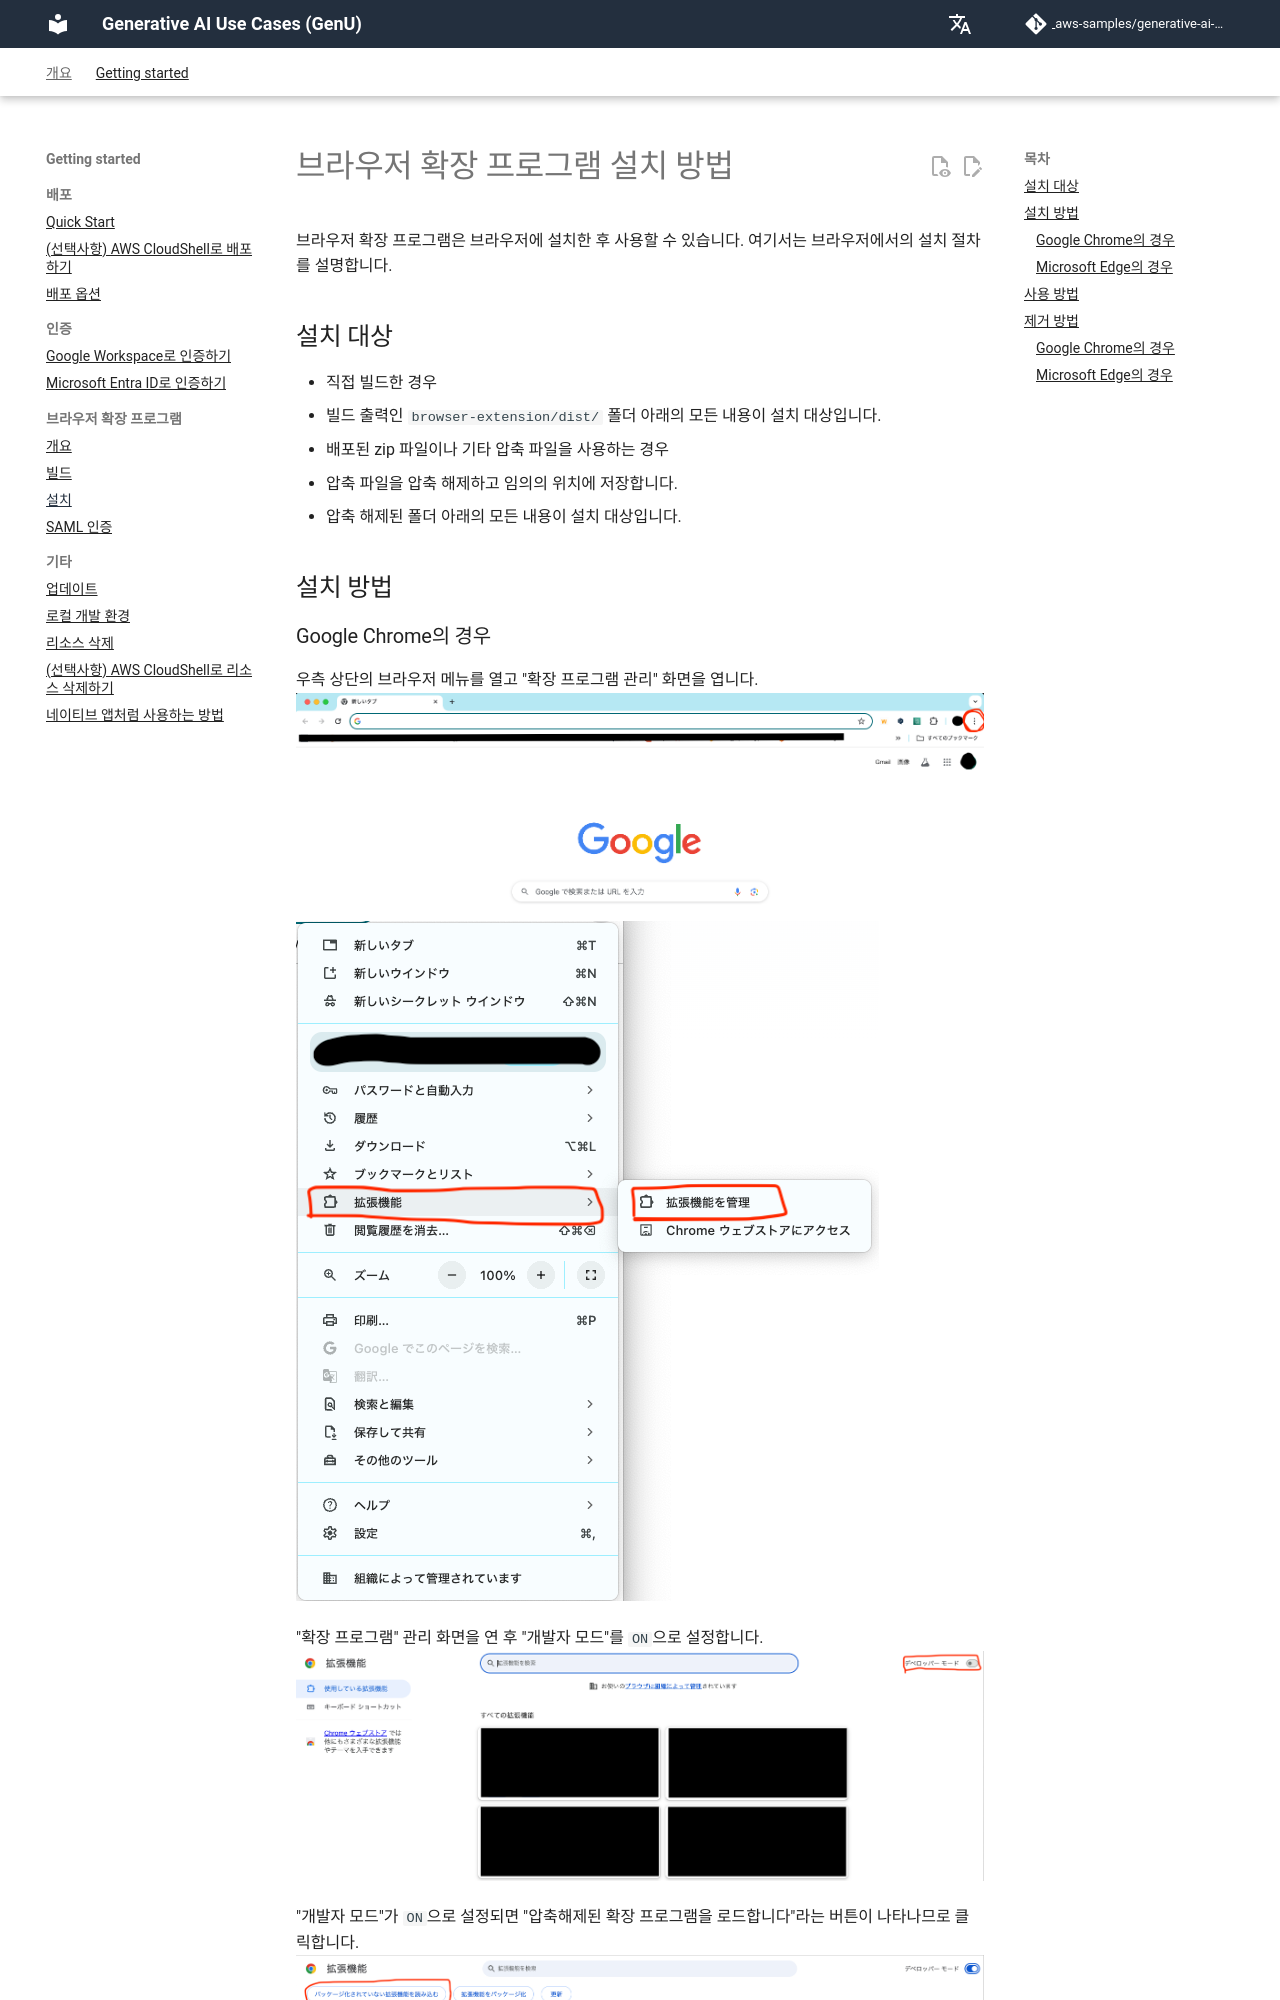

repository: icoxfog417/generative-ai-use-cases-jp · page: ko/EXTENSION_INSTALL.html · generator: mkdocs

# 브라우저 확장 프로그램 설치 방법

브라우저 확장 프로그램은 브라우저에 설치한 후 사용할 수 있습니다. 여기서는 브라우저에서의 설치 절차를 설명합니다.

## 설치 대상

- 직접 빌드한 경우
  - 빌드 출력인 `browser-extension/dist/` 폴더 아래의 모든 내용이 설치 대상입니다.
- 배포된 zip 파일이나 기타 압축 파일을 사용하는 경우
  - 압축 파일을 압축 해제하고 임의의 위치에 저장합니다.
  - 압축 해제된 폴더 아래의 모든 내용이 설치 대상입니다.

## 설치 방법
